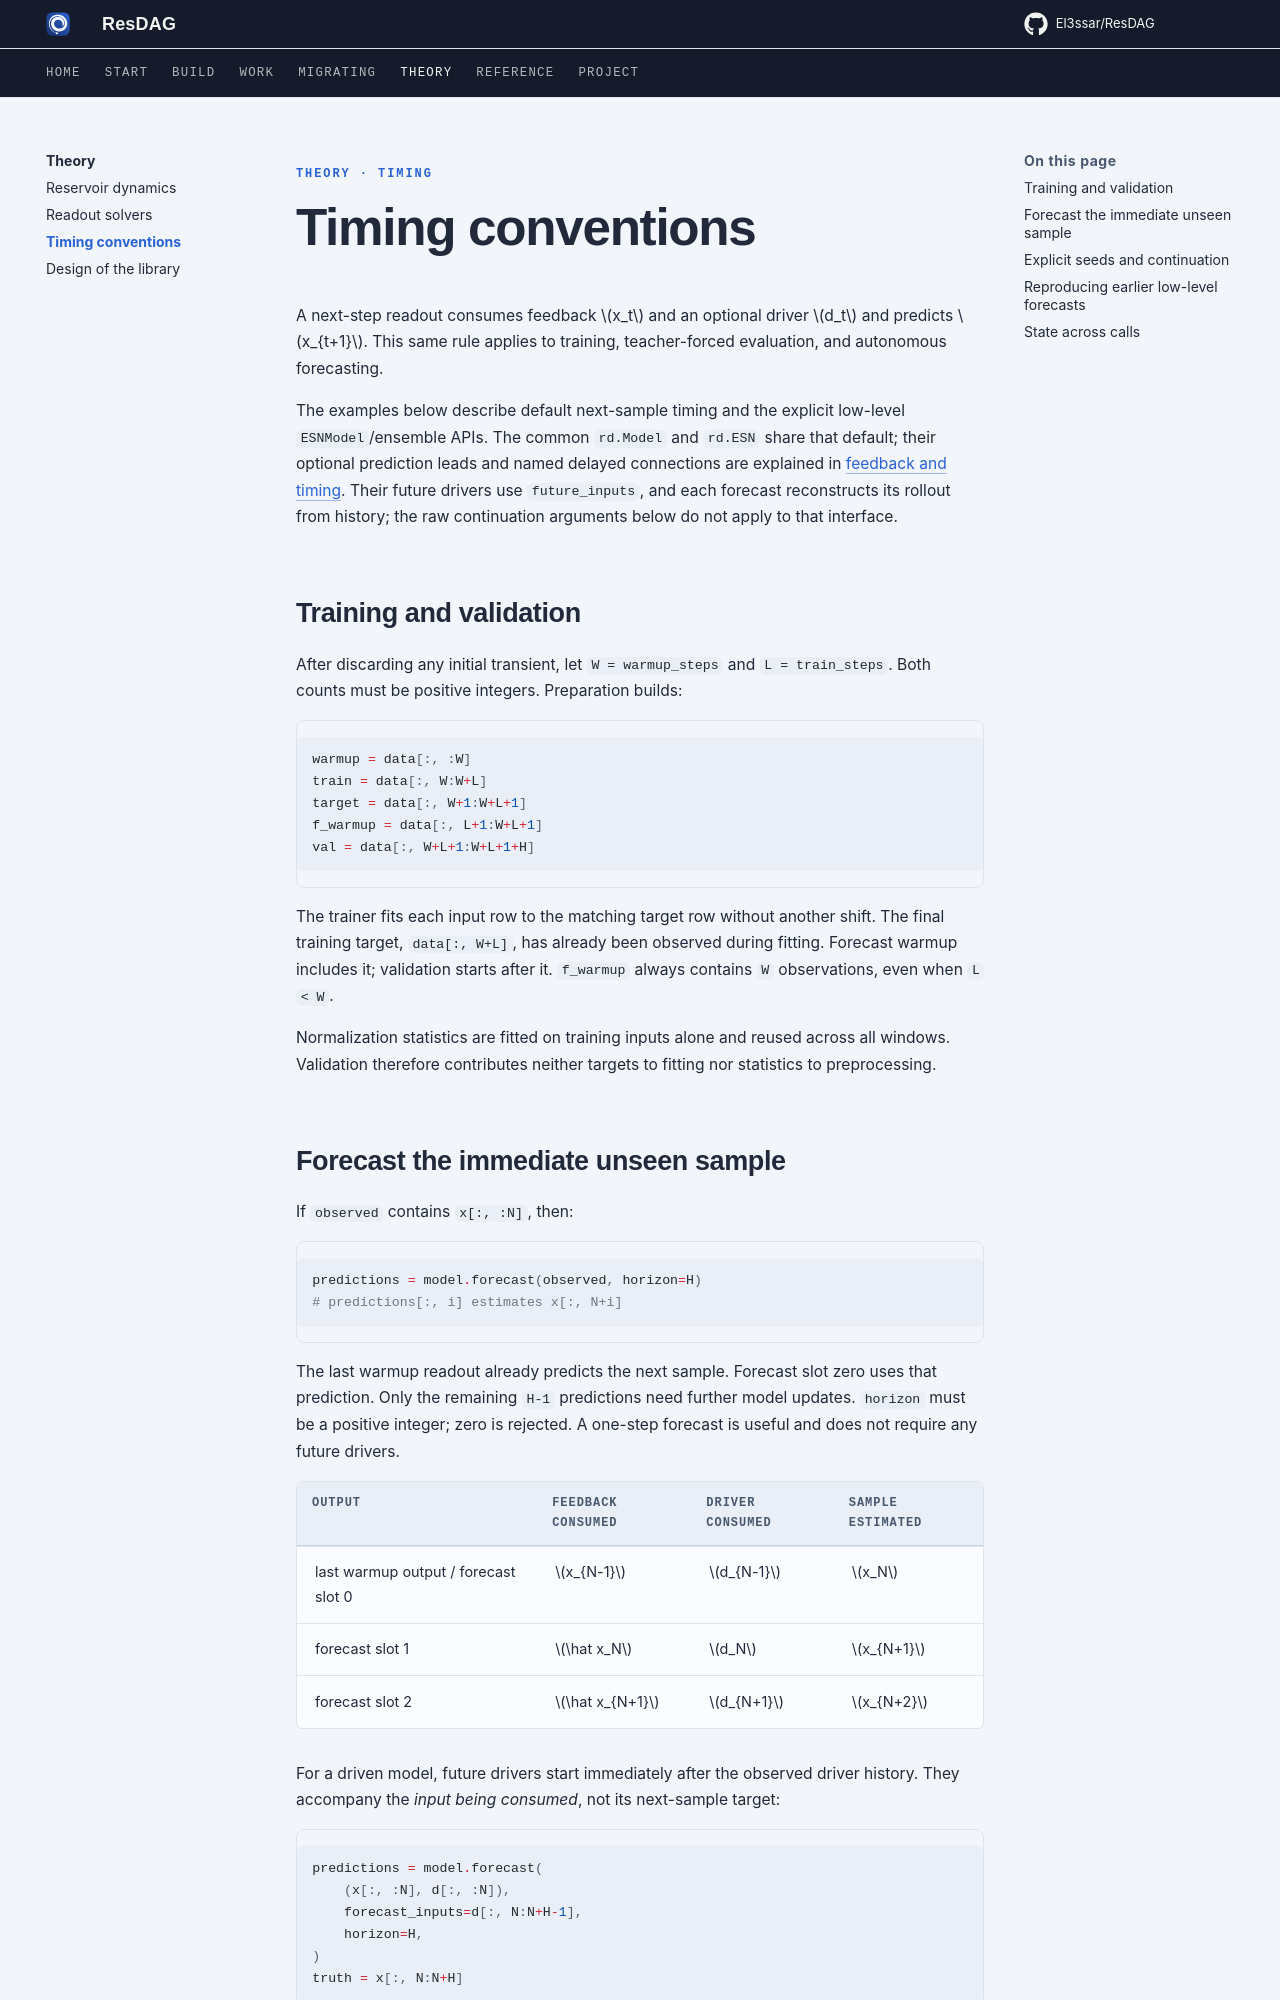

repository: El3ssar/ResDAG · page: theory/timing/index.html · generator: mkdocs

---
description: Next-sample training, forecast indices, driver alignment, and recurrent state across calls.
---

<span class="nb-kicker">Theory · Timing</span>

# Timing conventions

A next-step readout consumes feedback $x_t$ and an optional driver $d_t$ and
predicts $x_{t+1}$. This same rule applies to training, teacher-forced evaluation,
and autonomous forecasting.

The examples below describe default next-sample timing and the explicit
low-level `ESNModel`/ensemble APIs. The common `rd.Model` and `rd.ESN` share
that default; their optional prediction leads and named delayed connections
are explained in [feedback and timing](../start/feedback.md). Their future
drivers use `future_inputs`, and each forecast reconstructs its rollout from
history; the raw continuation arguments below do not apply to that interface.

## Training and validation

After discarding any initial transient, let `W = warmup_steps` and
`L = train_steps`. Both counts must be positive integers. Preparation builds:

```python
warmup = data[:, :W]
train = data[:, W:W+L]
target = data[:, W+1:W+L+1]
f_warmup = data[:, L+1:W+L+1]
val = data[:, W+L+1:W+L+1+H]
```

The trainer fits each input row to the matching target row without another
shift. The final training target, `data[:, W+L]`, has already been observed
during fitting. Forecast warmup includes it; validation starts after it.
`f_warmup` always contains `W` observations, even when `L < W`.

Normalization statistics are fitted on training inputs alone and reused across
all windows. Validation therefore contributes neither targets to fitting nor
statistics to preprocessing.
